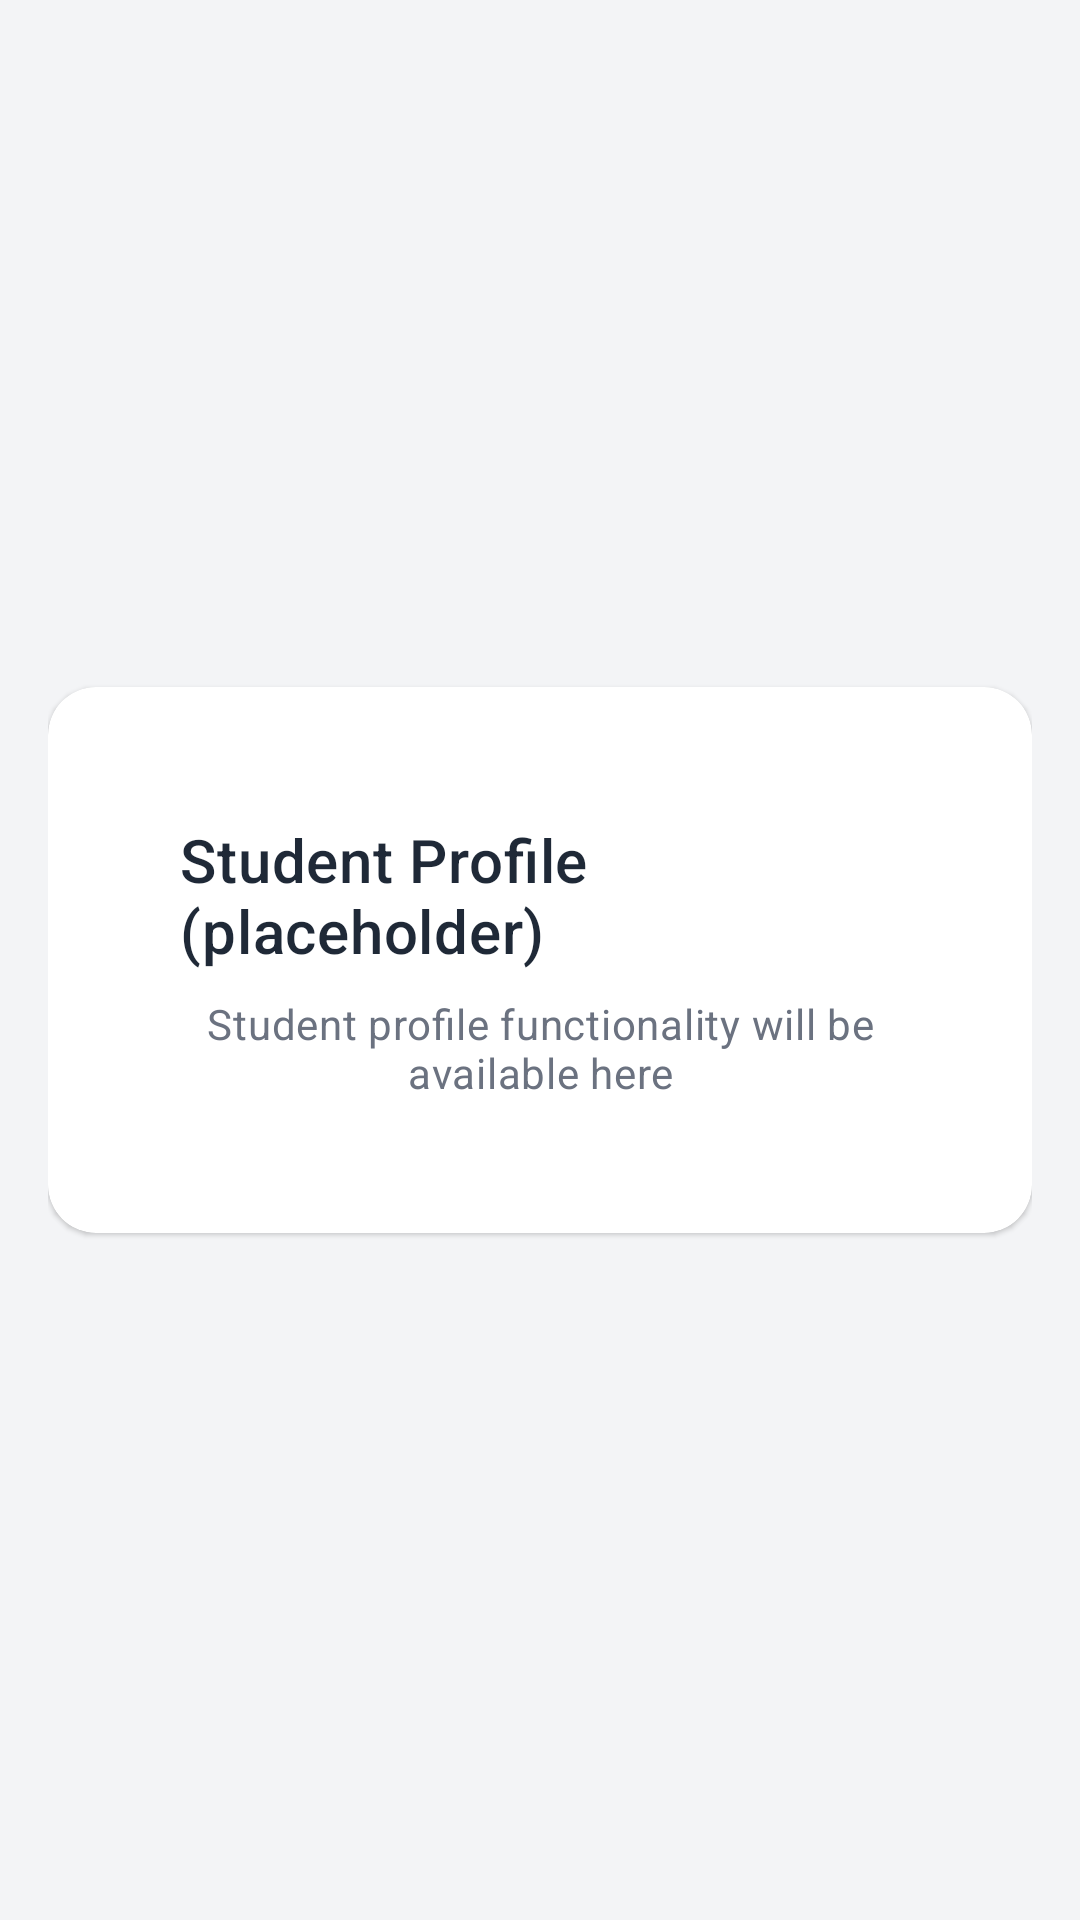

Write the Android layout XML for this screen, with the resource values it uses.
<!-- AndroidManifest.xml: application theme Theme.Stepwisemobile -->
<!-- res/layout/fragment_student_profile.xml -->
<?xml version="1.0" encoding="utf-8"?>
<FrameLayout xmlns:android="http://schemas.android.com/apk/res/android"
    android:layout_width="match_parent"
    android:layout_height="match_parent"
    android:background="@color/colorBackground"
    android:padding="@dimen/spacing_base">

    <com.google.android.material.card.MaterialCardView
        style="@style/Widget.Stepwise.CardView"
        android:layout_width="match_parent"
        android:layout_height="wrap_content"
        android:layout_gravity="center">

        <LinearLayout
            android:layout_width="match_parent"
            android:layout_height="wrap_content"
            android:gravity="center"
            android:orientation="vertical"
            android:padding="@dimen/spacing_2xl">

            <TextView
                android:id="@+id/textStudentProfile"
                android:layout_width="wrap_content"
                android:layout_height="wrap_content"
                android:fontFamily="sans-serif-medium"
                android:text="Student Profile (placeholder)"
                android:textAppearance="?attr/textAppearanceHeadline6"
                android:textColor="?attr/colorOnSurface" />

            <TextView
                android:layout_width="wrap_content"
                android:layout_height="wrap_content"
                android:layout_marginTop="@dimen/spacing_sm"
                android:gravity="center"
                android:text="Student profile functionality will be available here"
                android:textAppearance="?attr/textAppearanceBody2"
                android:textColor="?attr/colorOnSurfaceVariant" />
        </LinearLayout>
    </com.google.android.material.card.MaterialCardView>
</FrameLayout>
<!-- resources referenced by this layout -->
<resources>
  <color name="colorBackground">#F3F4F6</color>
  <dimen name="spacing_2xl">32dp</dimen>
  <dimen name="spacing_base">16dp</dimen>
  <dimen name="spacing_sm">8dp</dimen>
  <style name="Widget.Stepwise.CardView" parent="Widget.MaterialComponents.CardView">
          <item name="cardCornerRadius">@dimen/card_corner_radius</item>
          <item name="contentPadding">@dimen/spacing_md</item>
          <item name="strokeWidth">0dp</item>
          <item name="cardBackgroundColor">?attr/colorSurface</item>
      </style>
  <dimen name="card_corner_radius">16dp</dimen>
  <dimen name="spacing_md">12dp</dimen>
  <color name="colorPrimary">#2563EB</color>
  <color name="colorPrimaryVariant">#1E40AF</color>
  <color name="colorOnPrimary">#FFFFFF</color>
  <color name="colorPrimaryContainer">#DBEAFE</color>
  <color name="colorOnPrimaryContainer">#1E3A8A</color>
  <color name="colorSecondary">#06B6D4</color>
  <color name="colorSecondaryVariant">#0891B2</color>
  <color name="colorOnSecondary">#FFFFFF</color>
  <color name="colorSurface">#FFFFFF</color>
  <color name="colorOnSurface">#1F2937</color>
  <color name="colorSurfaceVariant">#F9FAFB</color>
  <color name="colorOnSurfaceVariant">#6B7280</color>
  <color name="colorOnBackground">#1F2937</color>
  <color name="colorError">#EF4444</color>
  <color name="colorOnError">#FFFFFF</color>
  <style name="Widget.Stepwise.MaterialToolbar" parent="Widget.MaterialComponents.Toolbar">
          <item name="android:background">?attr/colorPrimary</item>
          <item name="titleTextAppearance">@style/Stepwise.Toolbar.Title</item>
          <item name="subtitleTextAppearance">@style/Stepwise.Toolbar.Subtitle</item>
          <item name="elevation">0dp</item>
          <item name="titleTextColor">@android:color/white</item>
          <item name="subtitleTextColor">@android:color/white</item>
      </style>
  <style name="ThemeOverlay.Stepwise.Toolbar" parent="ThemeOverlay.MaterialComponents.ActionBar">
          <item name="android:textColorPrimary">@android:color/white</item>
          <item name="android:textColorSecondary">@android:color/white</item>
          <item name="colorControlNormal">@android:color/white</item>
          <item name="colorControlActivated">@android:color/white</item>
          <item name="android:textColor">@android:color/white</item>
          <item name="android:itemTextAppearance">@style/Stepwise.Toolbar.Title</item>
      </style>
  <style name="ShapeAppearance.Stepwise.SmallComponent" parent="ShapeAppearance.MaterialComponents.SmallComponent">
          <item name="cornerFamily">rounded</item>
          <item name="cornerSize">12dp</item>
      </style>
  <style name="ShapeAppearance.Stepwise.MediumComponent" parent="ShapeAppearance.MaterialComponents.MediumComponent">
          <item name="cornerFamily">rounded</item>
          <item name="cornerSize">16dp</item>
      </style>
  <style name="ShapeAppearance.Stepwise.LargeComponent" parent="ShapeAppearance.MaterialComponents.LargeComponent">
          <item name="cornerFamily">rounded</item>
          <item name="cornerSize">20dp</item>
      </style>
  <style name="Stepwise.Toolbar.Title" parent="TextAppearance.MaterialComponents.Headline6">
          <item name="android:textColor">@android:color/white</item>
          <item name="fontFamily">sans-serif-medium</item>
      </style>
  <style name="Stepwise.Toolbar.Subtitle" parent="TextAppearance.MaterialComponents.Subtitle2">
          <item name="android:textColor">@android:color/white</item>
          <item name="android:alpha">0.87</item>
      </style>
  <dimen name="button_corner_radius">12dp</dimen>
  <dimen name="button_padding_horizontal">24dp</dimen>
  <dimen name="button_padding_vertical">12dp</dimen>
  <dimen name="button_height">48dp</dimen>
  <dimen name="input_corner_radius">12dp</dimen>
  <dimen name="input_min_height">56dp</dimen>
</resources>
